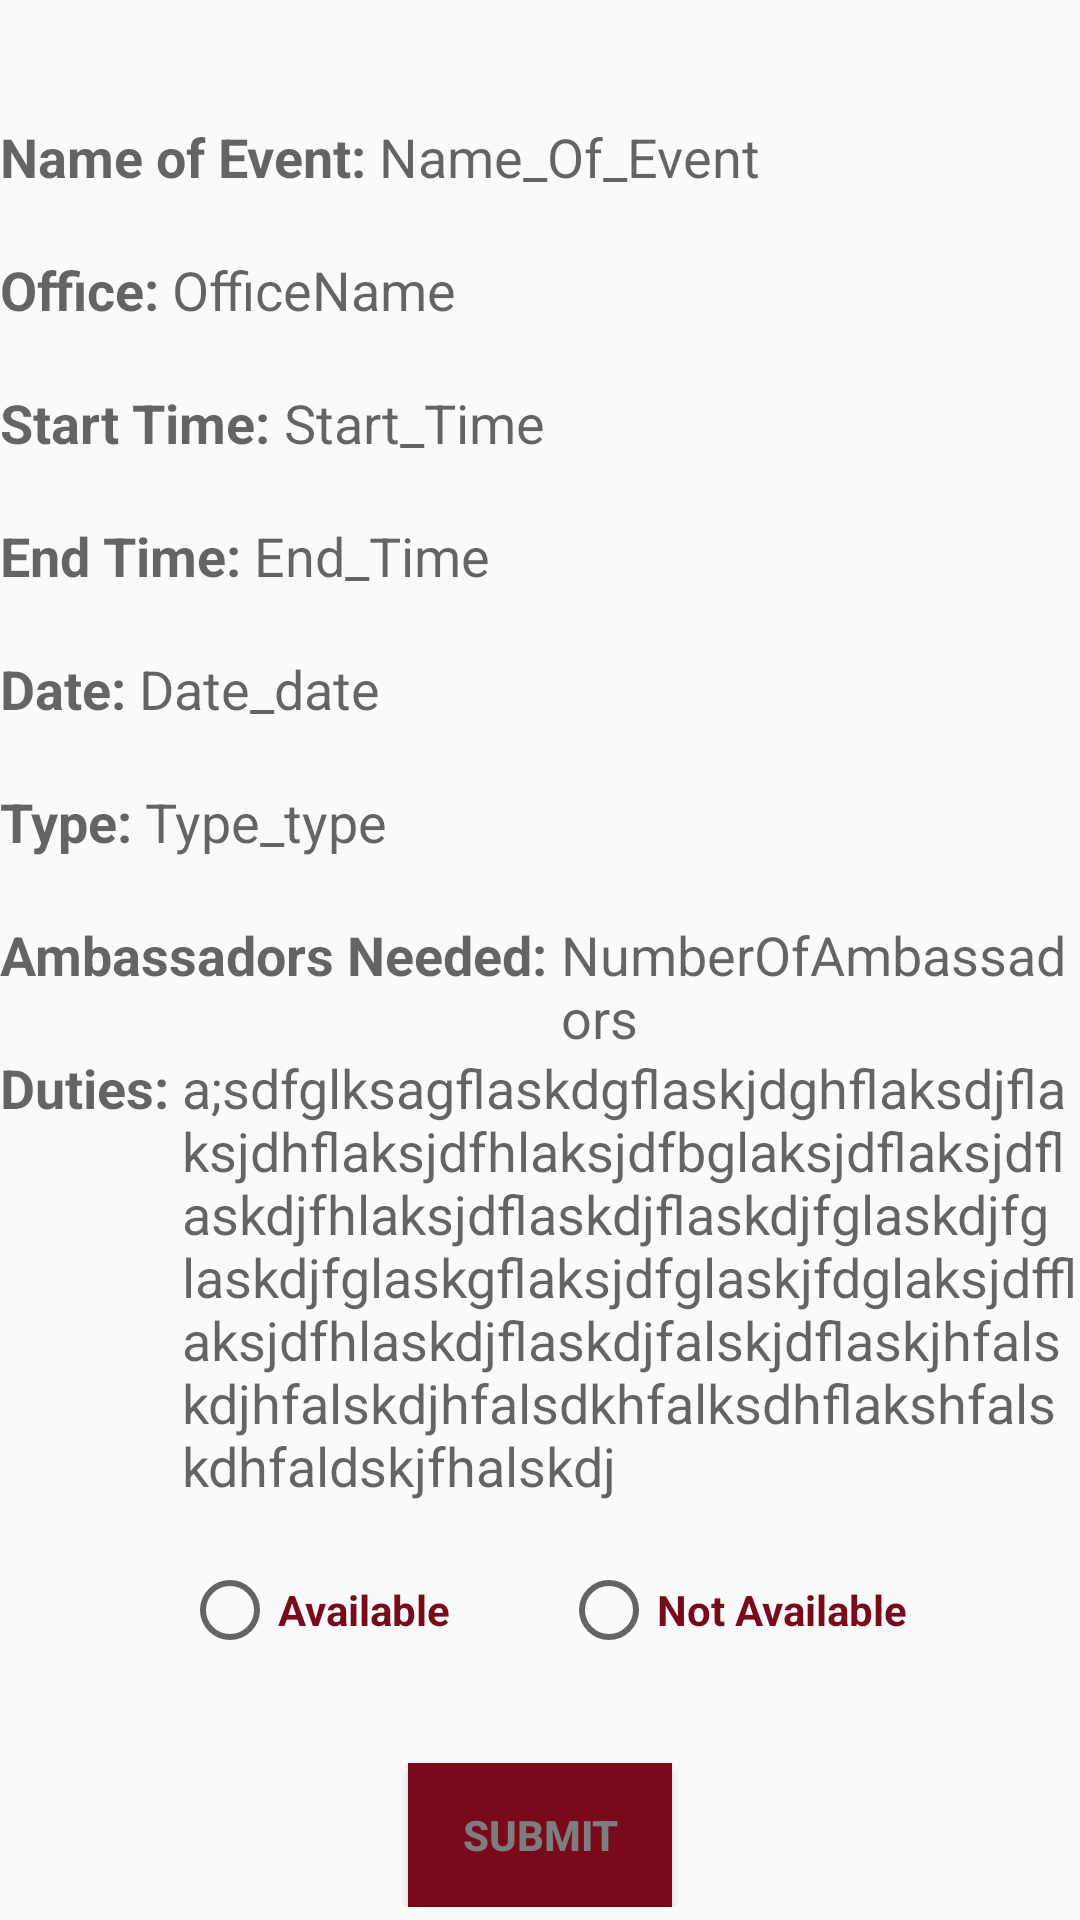

Here is an Android app screen rendered from its layout file. Give the layout XML and the strings, colors and styles it references.
<!-- AndroidManifest.xml: application theme AppTheme -->
<!-- res/layout/response.xml -->
<?xml version="1.0" encoding="utf-8"?>
<ScrollView
    xmlns:android="http://schemas.android.com/apk/res/android"
    android:layout_width="match_parent"
    android:layout_height="match_parent">

    <RelativeLayout xmlns:android="http://schemas.android.com/apk/res/android"
                    android:layout_width="match_parent"
                    android:layout_height="wrap_content">

        <TextView
            android:id="@+id/textView4"
            android:layout_width="wrap_content"
            android:layout_height="wrap_content"
            android:layout_alignParentStart="true"
            android:layout_alignParentTop="true"
            android:layout_marginBottom="20dp"
            android:layout_marginTop="40dp"
            android:text="Name of Event: "
            android:textAppearance="?android:attr/textAppearanceMedium"
            android:textStyle="bold"/>

        <TextView
            android:id="@+id/textView12"
            android:layout_width="wrap_content"
            android:layout_height="wrap_content"
            android:layout_alignTop="@+id/textView4"
            android:layout_toEndOf="@+id/textView4"
            android:text="Name_Of_Event"
            android:textAppearance="?android:attr/textAppearanceMedium"/>

        <TextView
            android:id="@+id/textView5"
            android:layout_width="wrap_content"
            android:layout_height="wrap_content"
            android:layout_below="@+id/textView4"
            android:layout_marginBottom="20dp"
            android:text="Office: "
            android:textAppearance="?android:attr/textAppearanceMedium"
            android:textStyle="bold"/>

        <TextView
            android:id="@+id/response_office"
            android:layout_width="wrap_content"
            android:layout_height="wrap_content"
            android:layout_below="@+id/textView4"
            android:layout_toEndOf="@+id/textView5"
            android:text="OfficeName"
            android:textAppearance="?android:attr/textAppearanceMedium"/>

        <TextView
            android:id="@+id/textView6"
            android:layout_width="wrap_content"
            android:layout_height="wrap_content"
            android:layout_below="@+id/textView5"
            android:layout_marginBottom="20dp"
            android:text="Start Time: "
            android:textAppearance="?android:attr/textAppearanceMedium"
            android:textStyle="bold"/>

        <TextView
            android:id="@+id/textView13"
            android:layout_width="wrap_content"
            android:layout_height="wrap_content"
            android:layout_below="@+id/textView5"
            android:layout_toEndOf="@+id/textView6"
            android:text="Start_Time"
            android:textAppearance="?android:attr/textAppearanceMedium"/>

        <TextView
            android:id="@+id/textView7"
            android:layout_width="wrap_content"
            android:layout_height="wrap_content"
            android:layout_below="@+id/textView6"
            android:layout_marginBottom="20dp"
            android:text="End Time: "
            android:textAppearance="?android:attr/textAppearanceMedium"
            android:textStyle="bold"/>

        <TextView
            android:id="@+id/textView14"
            android:layout_width="wrap_content"
            android:layout_height="wrap_content"
            android:layout_below="@+id/textView6"
            android:layout_toEndOf="@+id/textView7"
            android:text="End_Time"
            android:textAppearance="?android:attr/textAppearanceMedium"/>

        <TextView
            android:id="@+id/textView8"
            android:layout_width="wrap_content"
            android:layout_height="wrap_content"
            android:layout_below="@+id/textView7"
            android:layout_marginBottom="20dp"
            android:text="Date: "
            android:textAppearance="?android:attr/textAppearanceMedium"
            android:textStyle="bold"/>

        <TextView
            android:id="@+id/textView15"
            android:layout_width="wrap_content"
            android:layout_height="wrap_content"
            android:layout_below="@+id/textView7"
            android:layout_toEndOf="@+id/textView8"
            android:text="Date_date"
            android:textAppearance="?android:attr/textAppearanceMedium"/>

        <TextView
            android:id="@+id/textView9"
            android:layout_width="wrap_content"
            android:layout_height="wrap_content"
            android:layout_below="@+id/textView8"
            android:layout_marginBottom="20dp"
            android:text="Type: "
            android:textAppearance="?android:attr/textAppearanceMedium"
            android:textStyle="bold"/>

        <TextView
            android:id="@+id/textView16"
            android:layout_width="wrap_content"
            android:layout_height="wrap_content"
            android:layout_below="@+id/textView8"
            android:layout_toEndOf="@+id/textView9"
            android:text="Type_type"
            android:textAppearance="?android:attr/textAppearanceMedium"/>

        <TextView
            android:id="@+id/textView10"
            android:layout_width="wrap_content"
            android:layout_height="wrap_content"
            android:layout_below="@+id/textView9"
            android:layout_marginBottom="20dp"
            android:text="Ambassadors Needed: "
            android:textAppearance="?android:attr/textAppearanceMedium"
            android:textStyle="bold"/>

        <TextView
            android:id="@+id/textView17"
            android:layout_width="wrap_content"
            android:layout_height="wrap_content"
            android:layout_below="@+id/textView9"
            android:layout_toEndOf="@+id/textView10"
            android:text="NumberOfAmbassadors"
            android:textAppearance="?android:attr/textAppearanceMedium"/>

        <TextView
            android:id="@+id/textView11"
            android:layout_width="wrap_content"
            android:layout_height="wrap_content"
            android:layout_below="@+id/textView10"
            android:layout_marginBottom="20dp"
            android:text="Duties: "
            android:textAppearance="?android:attr/textAppearanceMedium"
            android:textStyle="bold"/>

        <TextView
            android:id="@+id/textView18"
            android:layout_width="wrap_content"
            android:layout_height="wrap_content"
            android:layout_below="@+id/textView10"
            android:layout_toEndOf="@+id/textView11"
            android:text="a;sdfglksagflaskdgflaskjdghflaksdjflaksjdhflaksjdfhlaksjdfbglaksjdflaksjdflaskdjfhlaksjdflaskdjflaskdjfglaskdjfglaskdjfglaskgflaksjdfglaskjfdglaksjdfflaksjdfhlaskdjflaskdjfalskjdflaskjhfalskdjhfalskdjhfalsdkhfalksdhflakshfalskdhfaldskjfhalskdj"
            android:textAppearance="?android:attr/textAppearanceMedium"/>

        <RadioButton
            android:id="@+id/radioButton"
            android:layout_width="wrap_content"
            android:layout_height="wrap_content"
            android:layout_below="@+id/textView18"
            android:layout_marginTop="20dp"
            android:layout_toEndOf="@+id/textView11"
            android:checked="false"
            android:text="Available"
            android:textColor="#790a1b"
            android:textStyle="bold"/>

        <RadioButton
            android:id="@+id/radioButton2"
            android:layout_width="wrap_content"
            android:layout_height="wrap_content"
            android:layout_alignTop="@+id/radioButton"
            android:layout_toEndOf="@+id/textView10"
            android:checked="false"
            android:text="Not Available"
            android:textColor="#790a1b"
            android:textStyle="bold"/>

        <Button
            android:id="@+id/submitButton_AmbResponse"
            android:layout_width="wrap_content"
            android:layout_height="wrap_content"
            android:layout_below="@+id/radioButton"
            android:layout_marginTop="35dp"
            android:background="#790a1b"
            android:text="Submit"
            android:textColor="#7d7d7d"
            android:textStyle="bold"
            android:layout_centerHorizontal="true"/>


    </RelativeLayout>
</ScrollView>
<!-- resources referenced by this layout -->
<resources>
  <style name="AppTheme" parent="Theme.AppCompat.Light.DarkActionBar">
  
          
          <item name="colorPrimary">#790A1B</item>
          
          <item name="android:colorPrimaryDark">#25030E</item>
          
          <item name="android:colorAccent">#72B297</item>
  
      </style>
</resources>
